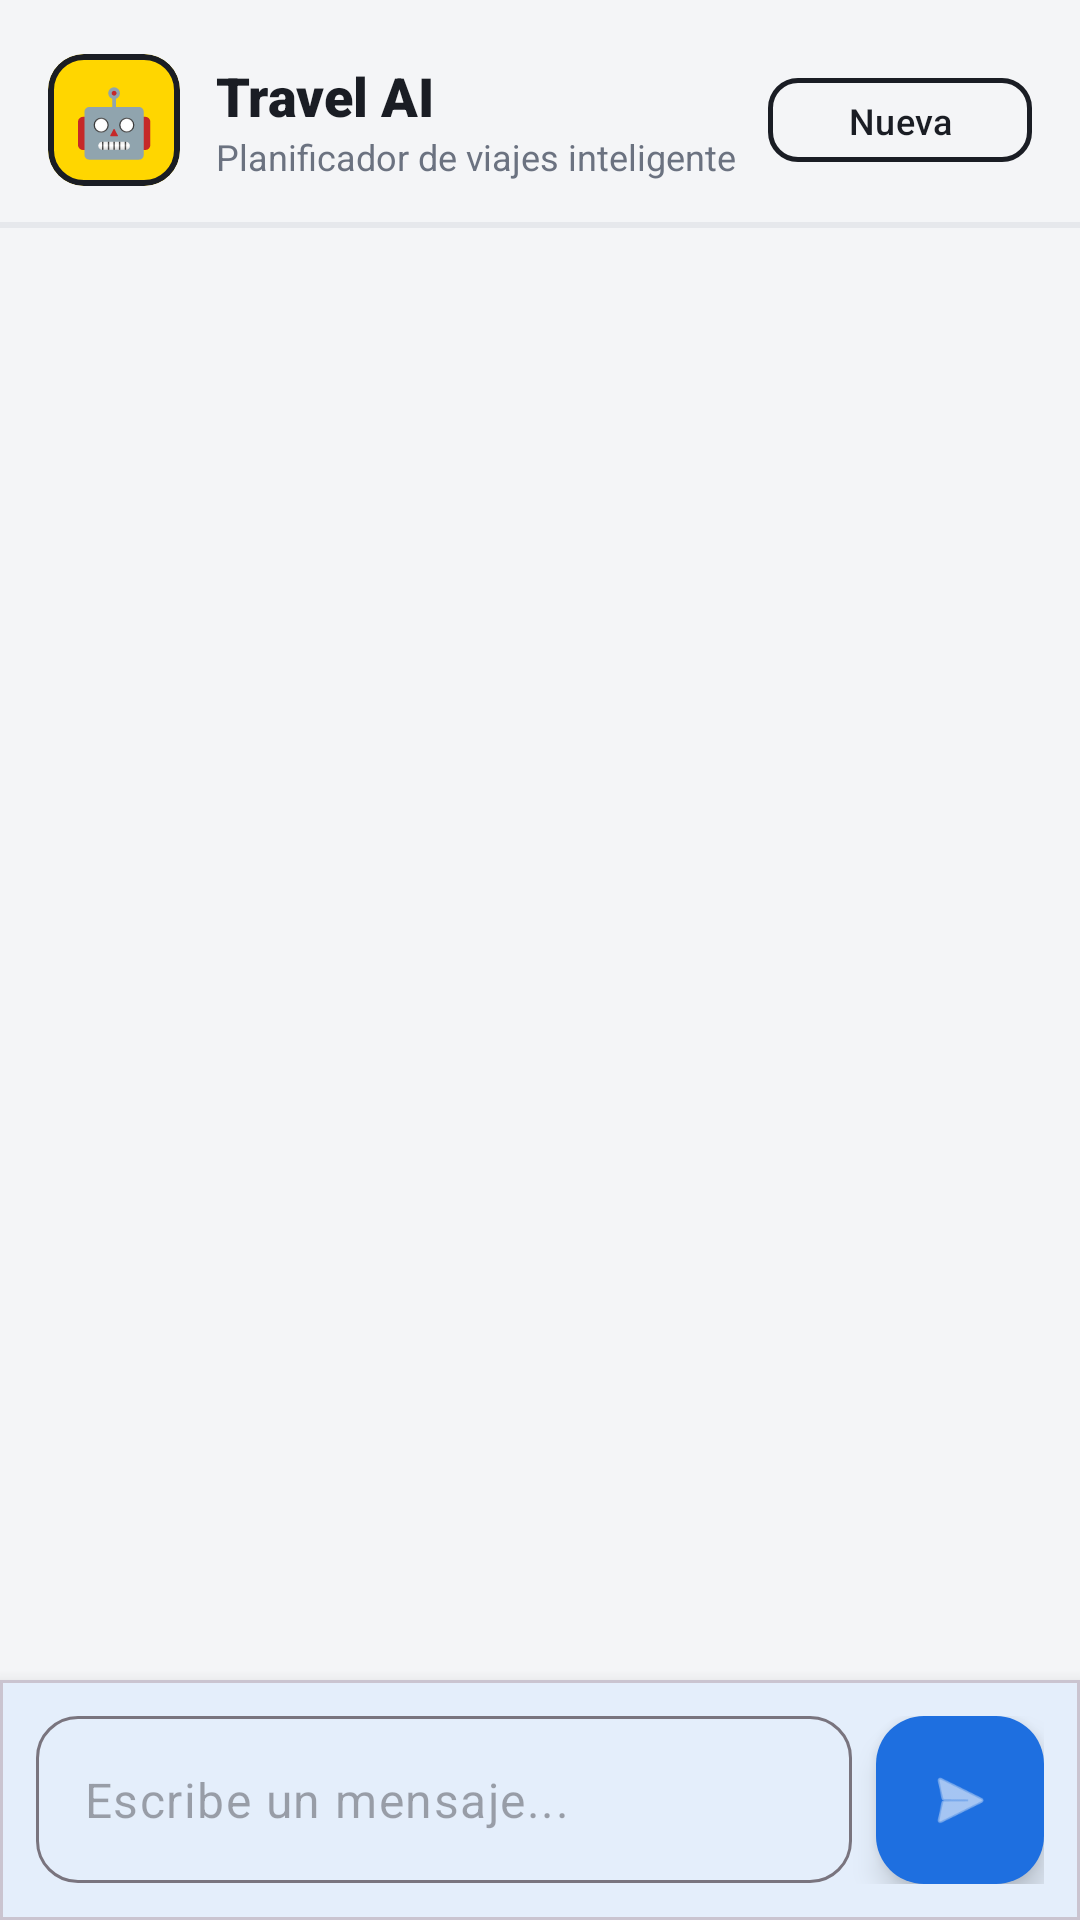

Layout XML and referenced resources for this Android screen:
<!-- AndroidManifest.xml: application theme Theme.TravelPlannerAI -->
<!-- res/layout/fragment_ai_chat.xml -->
<?xml version="1.0" encoding="utf-8"?>
<androidx.constraintlayout.widget.ConstraintLayout
    xmlns:android="http://schemas.android.com/apk/res/android"
    xmlns:app="http://schemas.android.com/apk/res-auto"
    xmlns:tools="http://schemas.android.com/tools"
    android:layout_width="match_parent"
    android:layout_height="match_parent"
    android:background="@color/neo_bg"
    tools:context=".ui.chat.ChatFragment">

    
    <LinearLayout
        android:id="@+id/chatHeader"
        android:layout_width="0dp"
        android:layout_height="wrap_content"
        android:orientation="horizontal"
        android:gravity="center_vertical"
        android:paddingHorizontal="16dp"
        android:paddingTop="18dp"
        android:paddingBottom="12dp"
        android:background="@color/neo_bg"
        app:layout_constraintTop_toTopOf="parent"
        app:layout_constraintStart_toStartOf="parent"
        app:layout_constraintEnd_toEndOf="parent">

        
        <com.google.android.material.card.MaterialCardView
            android:layout_width="44dp"
            android:layout_height="44dp"
            android:layout_marginEnd="12dp"
            app:cardCornerRadius="12dp"
            app:cardBackgroundColor="@color/neo_yellow"
            app:strokeColor="@color/neo_black"
            app:strokeWidth="2dp"
            app:cardElevation="0dp">

            <TextView
                android:layout_width="match_parent"
                android:layout_height="match_parent"
                android:gravity="center"
                android:text="🤖"
                android:textSize="22sp" />

        </com.google.android.material.card.MaterialCardView>

        
        <LinearLayout
            android:layout_width="0dp"
            android:layout_height="wrap_content"
            android:layout_weight="1"
            android:orientation="vertical">

            <TextView
                android:layout_width="wrap_content"
                android:layout_height="wrap_content"
                android:text="Travel AI"
                android:textColor="@color/neo_black"
                android:textSize="18sp"
                android:textStyle="bold"
                android:fontFamily="sans-serif-black" />

            <TextView
                android:layout_width="wrap_content"
                android:layout_height="wrap_content"
                android:text="Planificador de viajes inteligente"
                android:textColor="@color/text_muted"
                android:textSize="12sp" />

        </LinearLayout>

        
        <com.google.android.material.button.MaterialButton
            android:id="@+id/btnNewChat"
            style="?attr/materialButtonOutlinedStyle"
            android:layout_width="wrap_content"
            android:layout_height="36dp"
            android:text="Nueva"
            android:textSize="12sp"
            android:textColor="@color/neo_black"
            app:strokeColor="@color/neo_black"
            app:strokeWidth="1.5dp"
            app:cornerRadius="10dp"
            android:paddingHorizontal="12dp" />

    </LinearLayout>

    
    <View
        android:id="@+id/headerDivider"
        android:layout_width="0dp"
        android:layout_height="2dp"
        android:background="@color/app_divider"
        app:layout_constraintTop_toBottomOf="@id/chatHeader"
        app:layout_constraintStart_toStartOf="parent"
        app:layout_constraintEnd_toEndOf="parent" />

    
    <androidx.recyclerview.widget.RecyclerView
        android:id="@+id/rvChatMessages"
        android:layout_width="0dp"
        android:layout_height="0dp"
        android:background="@color/neo_bg"
        android:clipToPadding="false"
        android:paddingTop="12dp"
        android:paddingBottom="12dp"
        app:layout_constraintTop_toBottomOf="@id/headerDivider"
        app:layout_constraintBottom_toTopOf="@id/cardCreateTrip"
        app:layout_constraintStart_toStartOf="parent"
        app:layout_constraintEnd_toEndOf="parent"
        tools:listitem="@layout/item_chat_message_ai" />

    
    <com.google.android.material.card.MaterialCardView
        android:id="@+id/cardCreateTrip"
        android:layout_width="0dp"
        android:layout_height="wrap_content"
        android:layout_marginHorizontal="12dp"
        android:layout_marginBottom="4dp"
        app:cardCornerRadius="16dp"
        app:cardElevation="0dp"
        app:cardBackgroundColor="@color/app_surface"
        app:strokeColor="@color/neo_pink"
        app:strokeWidth="2dp"
        app:layout_constraintBottom_toTopOf="@id/chatInputContainer"
        app:layout_constraintStart_toStartOf="parent"
        app:layout_constraintEnd_toEndOf="parent"
        android:visibility="gone">

        <LinearLayout
            android:layout_width="match_parent"
            android:layout_height="wrap_content"
            android:orientation="vertical"
            android:padding="14dp">

            
            <LinearLayout
                android:layout_width="match_parent"
                android:layout_height="wrap_content"
                android:orientation="horizontal"
                android:gravity="center_vertical"
                android:layout_marginBottom="6dp">

                <TextView
                    android:layout_width="0dp"
                    android:layout_height="wrap_content"
                    android:layout_weight="1"
                    android:text="✈️ Viaje listo para crear"
                    android:textColor="@color/neo_pink"
                    android:textSize="14sp"
                    android:textStyle="bold" />

                <ImageButton
                    android:id="@+id/btnDismissTrip"
                    android:layout_width="28dp"
                    android:layout_height="28dp"
                    android:background="?attr/selectableItemBackgroundBorderless"
                    android:src="@android:drawable/ic_menu_close_clear_cancel"
                    app:tint="@color/text_muted"
                    android:contentDescription="Descartar" />

            </LinearLayout>

            
            <TextView
                android:id="@+id/tvTripSummary"
                android:layout_width="match_parent"
                android:layout_height="wrap_content"
                android:textColor="@color/neo_black"
                android:textSize="13sp"
                android:layout_marginBottom="10dp"
                tools:text="📍 Calpe  ·  📅 05/08/2025 → 12/08/2025  ·  💰 1.200€" />

            
            <com.google.android.material.button.MaterialButton
                android:id="@+id/btnCreateTrip"
                android:layout_width="match_parent"
                android:layout_height="44dp"
                android:text="Crear viaje en Mis Viajes"
                android:textColor="@color/white"
                android:textStyle="bold"
                app:backgroundTint="@color/neo_pink"
                app:cornerRadius="12dp"
                android:stateListAnimator="@null" />

        </LinearLayout>
    </com.google.android.material.card.MaterialCardView>

    
    <com.google.android.material.card.MaterialCardView
        android:id="@+id/chatInputContainer"
        android:layout_width="0dp"
        android:layout_height="wrap_content"
        app:cardBackgroundColor="@color/app_surface"
        app:cardCornerRadius="0dp"
        app:cardElevation="8dp"
        app:layout_constraintBottom_toBottomOf="parent"
        app:layout_constraintStart_toStartOf="parent"
        app:layout_constraintEnd_toEndOf="parent">

        <LinearLayout
            android:layout_width="match_parent"
            android:layout_height="wrap_content"
            android:orientation="horizontal"
            android:padding="12dp"
            android:gravity="center_vertical">

            <com.google.android.material.textfield.TextInputLayout
                android:layout_width="0dp"
                android:layout_height="wrap_content"
                android:layout_weight="1"
                android:layout_marginEnd="8dp"
                app:boxBackgroundMode="outline"
                app:boxCornerRadiusBottomEnd="14dp"
                app:boxCornerRadiusBottomStart="14dp"
                app:boxCornerRadiusTopEnd="14dp"
                app:boxCornerRadiusTopStart="14dp"
                app:hintEnabled="false">

                <com.google.android.material.textfield.TextInputEditText
                    android:id="@+id/etChatMessage"
                    android:layout_width="match_parent"
                    android:layout_height="wrap_content"
                    android:hint="Escribe un mensaje..."
                    android:imeOptions="actionSend"
                    android:inputType="textCapSentences|textMultiLine"
                    android:maxLines="4"
                    android:minHeight="48dp"
                    android:textColor="@color/neo_black" />

            </com.google.android.material.textfield.TextInputLayout>

            <com.google.android.material.floatingactionbutton.FloatingActionButton
                android:id="@+id/fabSendMessage"
                android:layout_width="wrap_content"
                android:layout_height="wrap_content"
                android:contentDescription="Enviar"
                app:fabSize="normal"
                app:srcCompat="@android:drawable/ic_menu_send"
                app:tint="@color/white"
                app:backgroundTint="@color/neo_pink" />

        </LinearLayout>

    </com.google.android.material.card.MaterialCardView>

    
    <LinearLayout
        android:id="@+id/typingIndicator"
        android:layout_width="wrap_content"
        android:layout_height="wrap_content"
        android:orientation="horizontal"
        android:gravity="center_vertical"
        android:paddingHorizontal="16dp"
        android:paddingVertical="6dp"
        android:visibility="gone"
        app:layout_constraintBottom_toTopOf="@id/chatInputContainer"
        app:layout_constraintStart_toStartOf="parent">

        <ProgressBar
            android:id="@+id/progressBar"
            android:layout_width="18dp"
            android:layout_height="18dp"
            android:indeterminateTint="@color/neo_pink" />

        <TextView
            android:layout_width="wrap_content"
            android:layout_height="wrap_content"
            android:layout_marginStart="8dp"
            android:text="Travel AI está escribiendo…"
            android:textColor="@color/text_muted"
            android:textSize="12sp"
            android:fontFamily="sans-serif-medium" />

    </LinearLayout>

</androidx.constraintlayout.widget.ConstraintLayout>
<!-- res/layout/item_chat_message_ai.xml (included above) -->
<?xml version="1.0" encoding="utf-8"?>
<LinearLayout xmlns:android="http://schemas.android.com/apk/res/android"
    xmlns:app="http://schemas.android.com/apk/res-auto"
    android:layout_width="match_parent"
    android:layout_height="wrap_content"
    android:orientation="horizontal"
    android:gravity="bottom"
    android:paddingStart="12dp"
    android:paddingEnd="48dp"
    android:paddingTop="4dp"
    android:paddingBottom="4dp">

    
    <com.google.android.material.card.MaterialCardView
        android:layout_width="34dp"
        android:layout_height="34dp"
        android:layout_marginEnd="8dp"
        android:layout_marginBottom="2dp"
        app:cardCornerRadius="10dp"
        app:cardBackgroundColor="@color/neo_yellow"
        app:strokeColor="@color/neo_black"
        app:strokeWidth="1.5dp"
        app:cardElevation="0dp">

        <TextView
            android:layout_width="match_parent"
            android:layout_height="match_parent"
            android:gravity="center"
            android:text="🤖"
            android:textSize="16sp" />

    </com.google.android.material.card.MaterialCardView>

    
    <LinearLayout
        android:layout_width="0dp"
        android:layout_height="wrap_content"
        android:layout_weight="1"
        android:gravity="start">

        <com.google.android.material.card.MaterialCardView
            android:layout_width="wrap_content"
            android:layout_height="wrap_content"
            app:cardCornerRadius="18dp"
            app:cardBackgroundColor="@color/app_surface"
            app:strokeColor="@color/app_stroke"
            app:strokeWidth="1dp"
            app:cardElevation="1dp">

            <TextView
                android:id="@+id/tvAiMessage"
                android:layout_width="wrap_content"
                android:layout_height="wrap_content"
                android:paddingStart="16dp"
                android:paddingEnd="16dp"
                android:paddingTop="12dp"
                android:paddingBottom="12dp"
                android:textColor="@color/neo_black"
                android:textSize="15sp"
                android:lineSpacingExtra="3dp"
                android:textIsSelectable="true"
                android:fontFamily="sans-serif" />

        </com.google.android.material.card.MaterialCardView>

    </LinearLayout>

</LinearLayout>
<!-- resources referenced by this layout -->
<resources>
  <color name="app_divider">#E6E8EC</color>
  <color name="app_stroke">#E2E5EA</color>
  <color name="app_surface">#FFFFFF</color>
  <color name="neo_bg">#F4F5F7</color>
  <color name="neo_black">#1A1D24</color>
  <color name="neo_pink">@color/app_blue</color>
  <color name="neo_yellow">#FFD600</color>
  <color name="text_muted">#6B7280</color>
  <color name="white">#FFFFFFFF</color>
  <style name="Theme.TravelPlannerAI" parent="Base.Theme.TravelPlannerAI" />
  <color name="app_blue">#1E6FE0</color>
  <style name="Base.Theme.TravelPlannerAI" parent="Theme.Material3.DayNight.NoActionBar">
          
          <item name="colorPrimary">@color/app_blue</item>
          <item name="colorOnPrimary">@color/white</item>
          <item name="colorPrimaryContainer">@color/app_blue_light</item>
          <item name="colorOnPrimaryContainer">@color/white</item>
  
          <item name="colorSecondary">@color/app_blue</item>
          <item name="colorOnSecondary">@color/white</item>
  
          
          <item name="android:colorBackground">@color/neo_bg</item>
          <item name="colorOnBackground">@color/text_dark</item>
          <item name="colorSurface">@color/app_surface</item>
          <item name="colorOnSurface">@color/text_dark</item>
          <item name="colorSurfaceVariant">@color/app_surface_variant</item>
          <item name="colorOnSurfaceVariant">@color/text_muted</item>
  
          
          <item name="colorError">@color/danger_red</item>
          <item name="colorOnError">@color/white</item>
  
          
          <item name="materialAlertDialogTheme">@style/AppAlertDialog</item>
          <item name="alertDialogTheme">@style/AppAlertDialog</item>
      </style>
  <color name="app_blue_light">#4D94FF</color>
  <color name="text_dark">#1A1D24</color>
  <color name="app_surface_variant">#EEF1F5</color>
  <color name="danger_red">#E53935</color>
  <style name="AppAlertDialog" parent="ThemeOverlay.Material3.MaterialAlertDialog">
          <item name="colorSurface">@color/app_surface</item>
          <item name="colorOnSurface">@color/text_dark</item>
          <item name="colorPrimary">@color/app_blue</item>
          <item name="android:textColorPrimary">@color/text_dark</item>
          <item name="android:textColorSecondary">@color/text_muted</item>
          <item name="materialAlertDialogTitleTextStyle">@style/AppAlertDialog.Title</item>
          <item name="buttonBarPositiveButtonStyle">@style/AppAlertDialog.PositiveButton</item>
          <item name="buttonBarNegativeButtonStyle">@style/AppAlertDialog.NegativeButton</item>
      </style>
  <style name="AppAlertDialog.Title" parent="MaterialAlertDialog.Material3.Title.Text">
          <item name="android:textColor">@color/text_dark</item>
          <item name="android:textSize">19sp</item>
          <item name="android:textStyle">bold</item>
      </style>
  <style name="AppAlertDialog.PositiveButton" parent="Widget.Material3.Button.TextButton.Dialog">
          <item name="android:textColor">@color/app_blue</item>
          <item name="android:textStyle">bold</item>
      </style>
  <style name="AppAlertDialog.NegativeButton" parent="Widget.Material3.Button.TextButton.Dialog">
          <item name="android:textColor">@color/text_muted</item>
      </style>
</resources>
